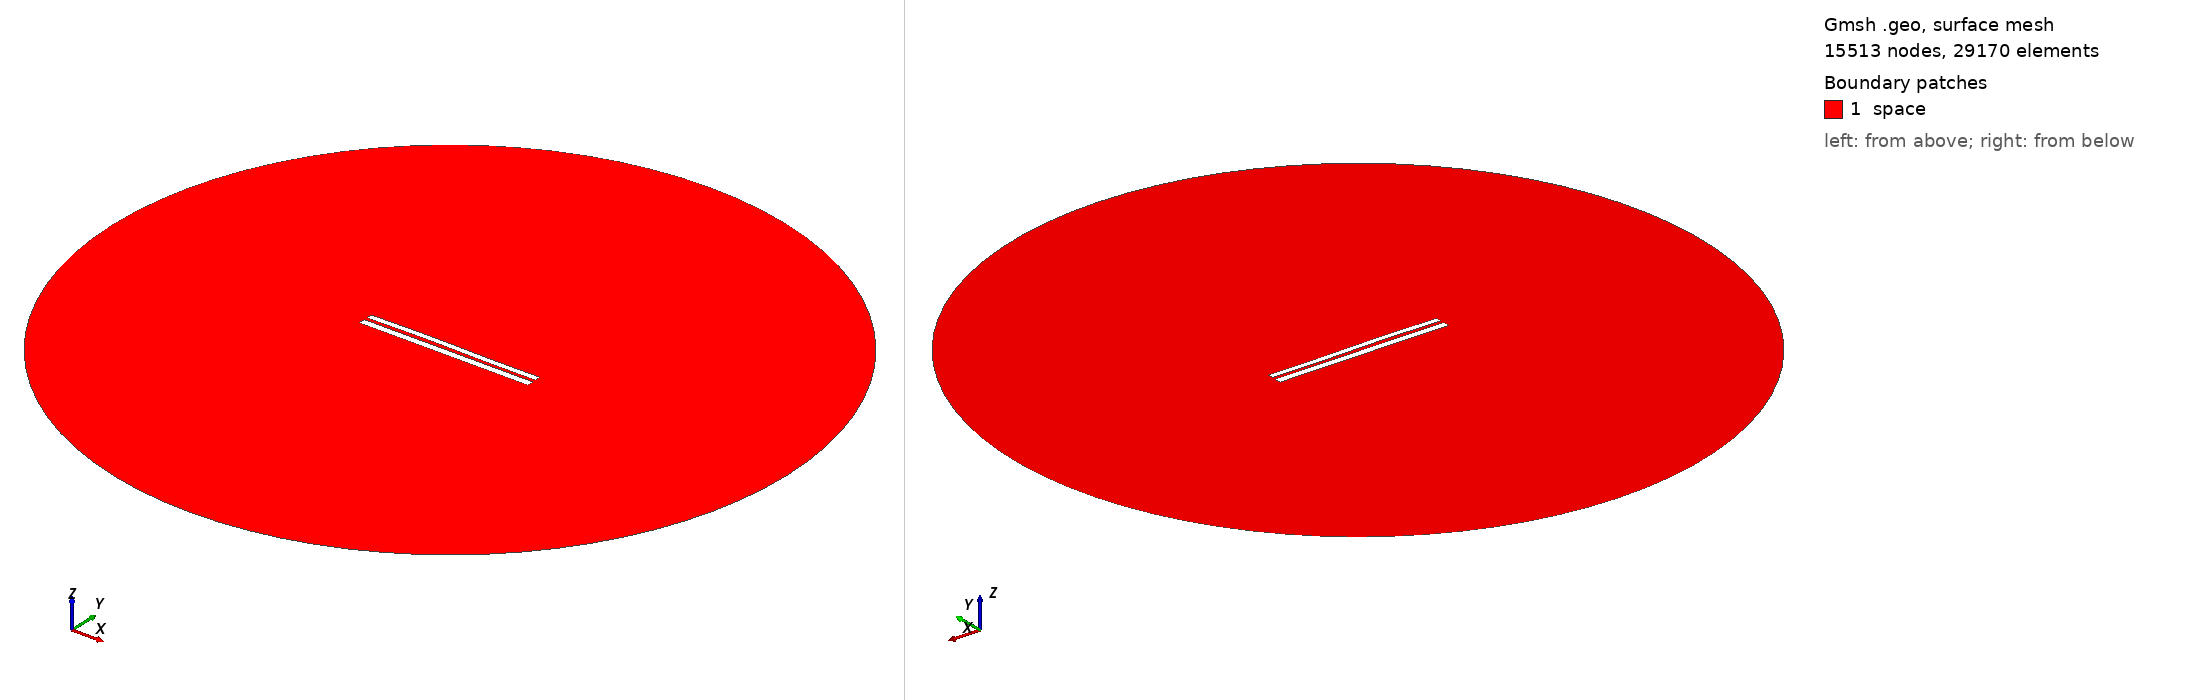

Gmsh geometry script, surface-meshed: 15513 nodes, 29170 surface elements. Boundary patches (legend numbers): 1 space. Left view from above one corner, right view from below the opposite corner. Legend entries are the model's physical surfaces. The drawing asked Gmsh for element sizes between 1% and 20% of the model's largest extent; the script's own settings can give other sizes.

=== 944.geo (drawn) ===
//---------------------------------------
// Geometry kernel
//---------------------------------------

SetFactory("OpenCASCADE");



//---------------------------------------
// Parameters of the geometry
//---------------------------------------

// Overetch of the upper plate
overetch = 0.25;

// Distance between the plates
distance = 1.75;

// Discretization over the x axis (for the deformation)
nx = 50; 

// Length of the plate
L = 100 - overetch; 

// Number of modes
n = 4; 

// 1st mode coefficient
coeff(1) = 0.0;
beta(1) = 0.596864 * 3.1415926535 / L;

// 2nd mode coefficient
coeff(2) = 0.15;
beta(2) = 1.49418 * 3.1415926535 / L;

// 3rd mode coefficient
coeff(3) = 0.15;
beta(3) = 2.50025 * 3.1415926535 / L;

// 4th mode coefficient
coeff(4) = 0.0;
beta(4) = 3.49999 * 3.1415926535 / L;



//---------------------------------------
// Upper plate (deformed rectangle)
//---------------------------------------

// Coordiantes of the upper plate
xmin = -50;
xmax = 50 - overetch;

// Height of the upper plate
yheight = 4 - 2 * overetch;

// Indexes of the points
UpperID[] = {};
LowerID[] = {};
LeftID[] = {};
RightID[] = {};

// Point index
p = 1;

// Horizontal edges
For i In {1:nx}
    x = xmin + (i-1)*(xmax - xmin)/(nx-1);

    y_bottom = distance / 2 + overetch;
    For j In {1:n}
        C = (Cosh(beta(j)*L) + Cos(beta(j)*L)) / (Sinh(beta(j)*L) + Sin(beta(j)*L));
        y_bottom  = y_bottom + coeff(j) * (Cosh(beta(j)*(x+50)) - Cos(beta(j)*(x+50)) - C * (Sinh(beta(j)*(x+50)) - Sin(beta(j)*(x+50))));
    EndFor

    y_top = y_bottom + yheight;

    Point(p) = {x, y_top, 0, 1.0};
    UpperID[i] = p;
    p = p + 1;

    Point(p) = {x, y_bottom, 0, 1.0};
    LowerID[i] = p;
    p = p + 1;
EndFor

// Create point lists
UpperPts[] = {}; LowerPts[] = {};
For i In {1:nx}
  UpperPts[] += {UpperID[i]};
  LowerPts[] += {LowerID[i]};
EndFor

// Build splines
Spline(1) = {UpperPts[]};
Spline(2) = {LowerPts[]};
Line(3) = {LowerPts[nx-1], UpperPts[nx-1]};
Line(4) = {LowerPts[0], UpperPts[0]};

// Build the plane surface
Curve Loop(1) = {2, 3, -1, -4};
Plane Surface(1) = {1};



//---------------------------------------
// Lower plate (rectangle)
//---------------------------------------

// Vertices
Point(1001) = {-50, -1, 0, 1.0};
Point(1002) = { 50, -1, 0, 1.0};
Point(1003) = { 50,  -5, 0, 1.0};
Point(1004) = {-50,  -5, 0, 1.0};

// Edges
Line(5) = {1001, 1002};
Line(6) = {1002, 1003};
Line(7) = {1003, 1004};
Line(8) = {1004, 1001};

// Plane surface
Line Loop(2) = {5, 6, 7, 8};
Plane Surface(2) = {2}; 



//---------------------------------------
// Outer (fictious) boundary
//---------------------------------------

// Points
Point(1005) = {0, 0, 0};       // Center
Point(1006) = {200, 0, 0};     // Start point
Point(1007) = {0, 200, 0};     // 90 degrees
Point(1008) = {-200, 0, 0};    // 180 degrees
Point(1009) = {0, -200, 0};    // 270 degrees

// Circle arcs (each needs start, center, end)
Circle(9) = {1006, 1005, 1007};
Circle(10) = {1007, 1005, 1008};
Circle(11) = {1008, 1005, 1009};
Circle(12) = {1009, 1005, 1006};

// Plane surface for the entire domain
Curve Loop(3) = {9, 10, 11, 12};
Surface(3) = {3};

// Subtract the plates from the whole domain to obtain the actual domain where we want to solve the equations
BooleanDifference{ Surface{3}; Delete; }{ Surface{1}; Surface{2}; Delete; }




//---------------------------------------
// Transfinite Lines/Curves
//---------------------------------------

// Set the number of points on the boundaries
r = 12;
d = 0.15;

// Plates
Transfinite Curve {1} = 50*r/4 Using Progression 1;
Transfinite Line {2} = 50*r Using Progression 1;
Transfinite Curve {3, 4} = 2*r Using Progression 1+d;
Transfinite Line {5} = 50*r Using Progression 1;
Transfinite Line {7} = 50*r/4 Using Progression 1;
Transfinite Line {6} = 2*r Using Progression 1+d;
Transfinite Line {8} = 2*r Using Progression 1-d;

// Outer boundary
Transfinite Line {9, 10, 11, 12} = 20 Using Progression 1;



//---------------------------------------
// Physical groups
//---------------------------------------                

// Physical curves (boundaries)
Physical Line("force_segment", 10) = {2};
Physical Line("upper_plate", 11) = {1, 3, 4};
Physical Line("lower_plate", 12) = {5, 6, 7, 8};
Physical Line("boundary", 20) = {9, 10, 11, 12};

// Physical Surfaces
Physical Surface("space", 30) = {3};



//---------------------------------------
// 6. Generate the Mesh
//---------------------------------------

// 2D mesh generation
Mesh 2;
